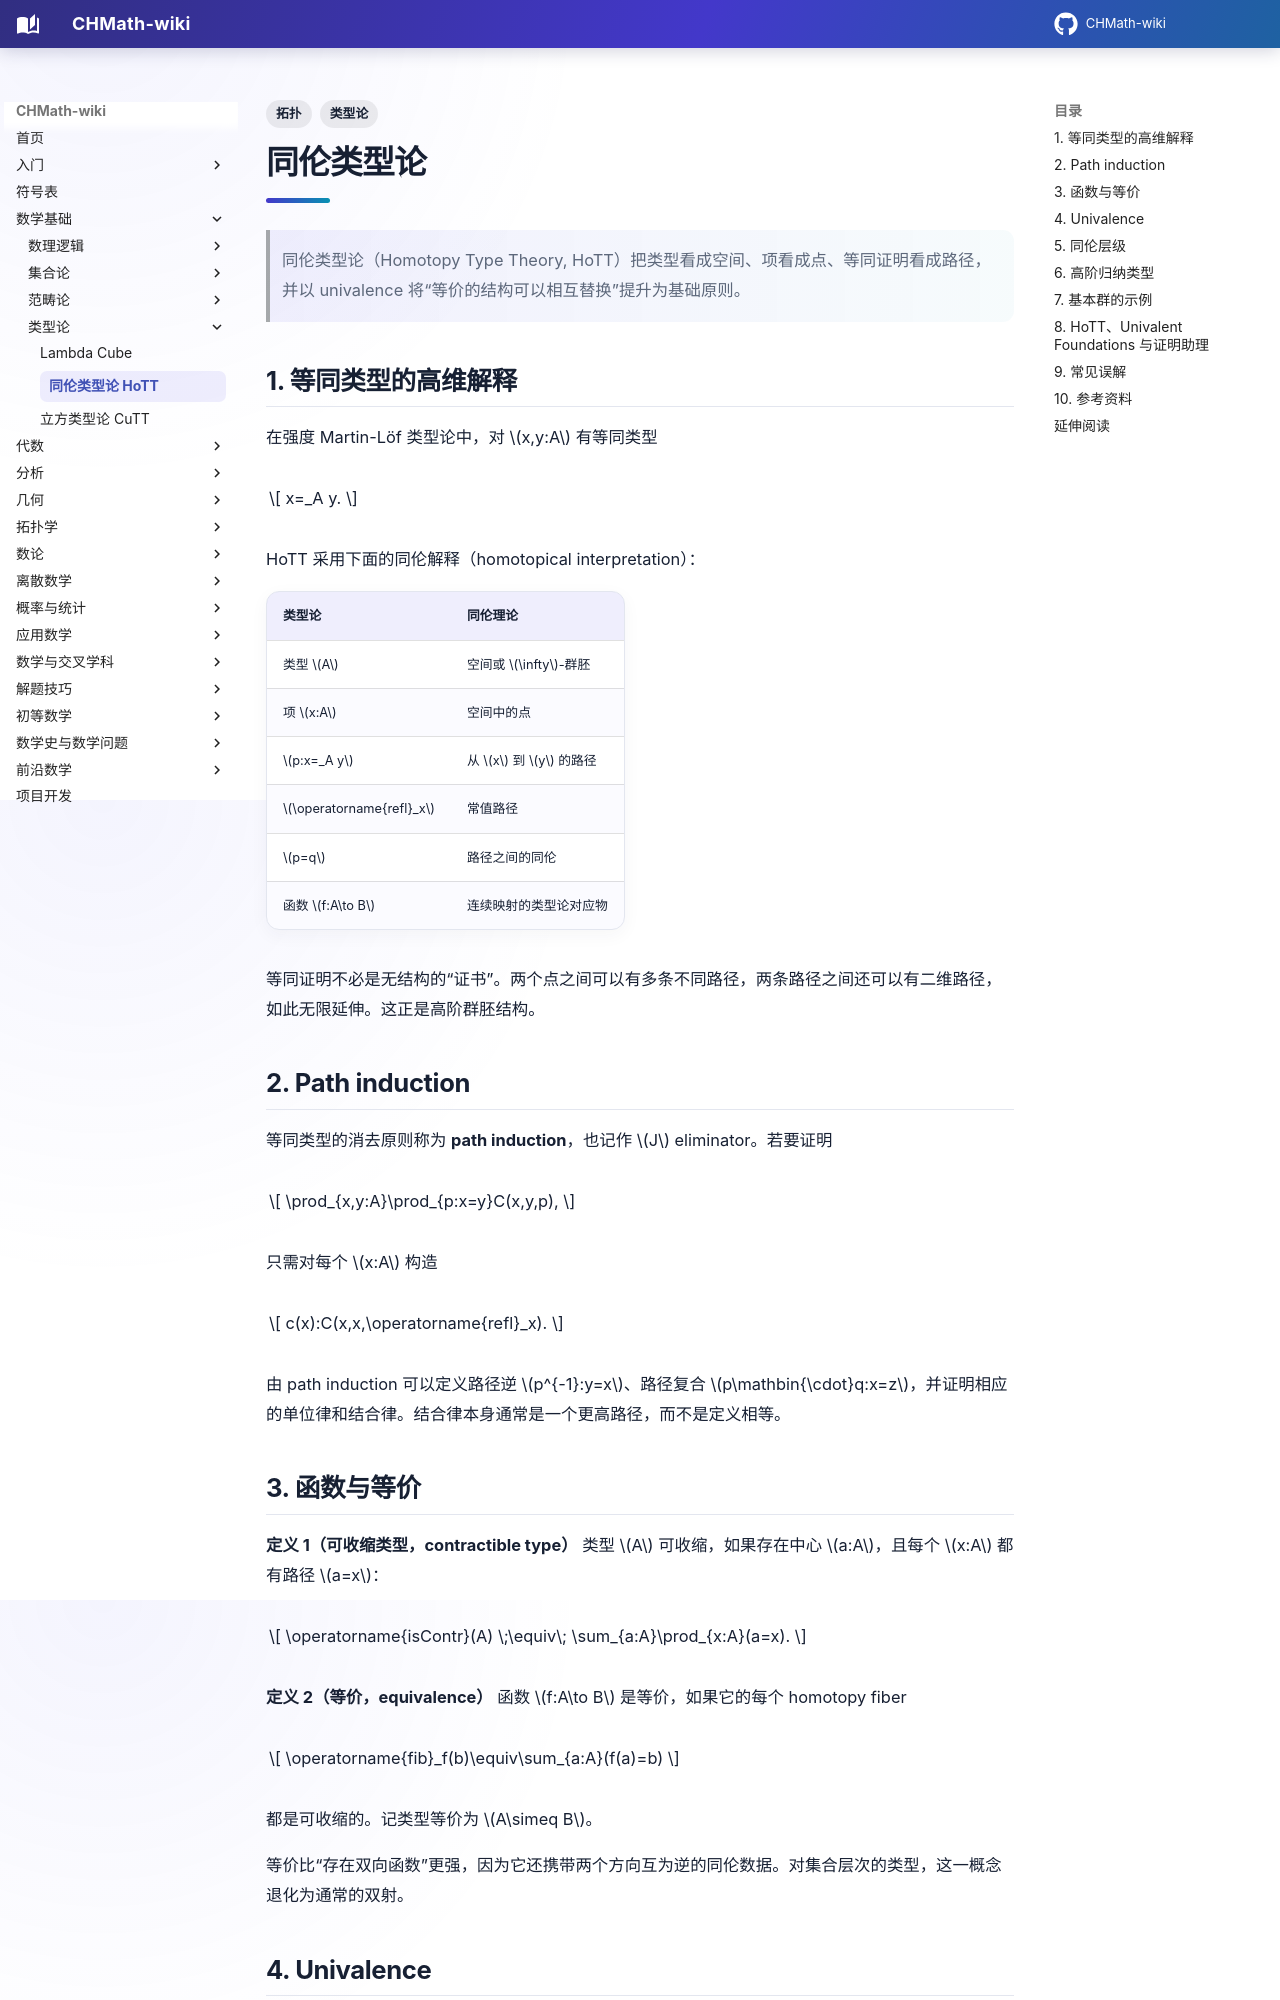

repository: FinParker/CHMath-wiki · page: foundations/type_theory/homotopy_type_theory/index.html · generator: mkdocs

---
title: 同伦类型论
tags:
  - 类型论
  - 拓扑
---

# 同伦类型论

> 同伦类型论（Homotopy Type Theory, HoTT）把类型看成空间、项看成点、等同证明看成路径，并以 univalence 将“等价的结构可以相互替换”提升为基础原则。

## 1. 等同类型的高维解释

在强度 Martin-Löf 类型论中，对 $x,y:A$ 有等同类型

$$
x=_A y.
$$

HoTT 采用下面的同伦解释（homotopical interpretation）：

| 类型论 | 同伦理论 |
| --- | --- |
| 类型 $A$ | 空间或 $\infty$-群胚 |
| 项 $x:A$ | 空间中的点 |
| $p:x=_A y$ | 从 $x$ 到 $y$ 的路径 |
| $\operatorname{refl}_x$ | 常值路径 |
| $p=q$ | 路径之间的同伦 |
| 函数 $f:A\to B$ | 连续映射的类型论对应物 |

等同证明不必是无结构的“证书”。两个点之间可以有多条不同路径，两条路径之间还可以有二维路径，如此无限延伸。这正是高阶群胚结构。

## 2. Path induction

等同类型的消去原则称为 **path induction**，也记作 $J$ eliminator。若要证明

$$
\prod_{x,y:A}\prod_{p:x=y}C(x,y,p),
$$

只需对每个 $x:A$ 构造

$$
c(x):C(x,x,\operatorname{refl}_x).
$$

由 path induction 可以定义路径逆 $p^{-1}:y=x$、路径复合 $p\mathbin{\cdot}q:x=z$，并证明相应的单位律和结合律。结合律本身通常是一个更高路径，而不是定义相等。

## 3. 函数与等价

**定义 1（可收缩类型，contractible type）** 类型 $A$ 可收缩，如果存在中心 $a:A$，且每个 $x:A$ 都有路径 $a=x$：

$$
\operatorname{isContr}(A)
\;\equiv\;
\sum_{a:A}\prod_{x:A}(a=x).
$$

**定义 2（等价，equivalence）** 函数 $f:A\to B$ 是等价，如果它的每个 homotopy fiber

$$
\operatorname{fib}_f(b)\equiv\sum_{a:A}(f(a)=b)
$$

都是可收缩的。记类型等价为 $A\simeq B$。

等价比“存在双向函数”更强，因为它还携带两个方向互为逆的同伦数据。对集合层次的类型，这一概念退化为通常的双射。
